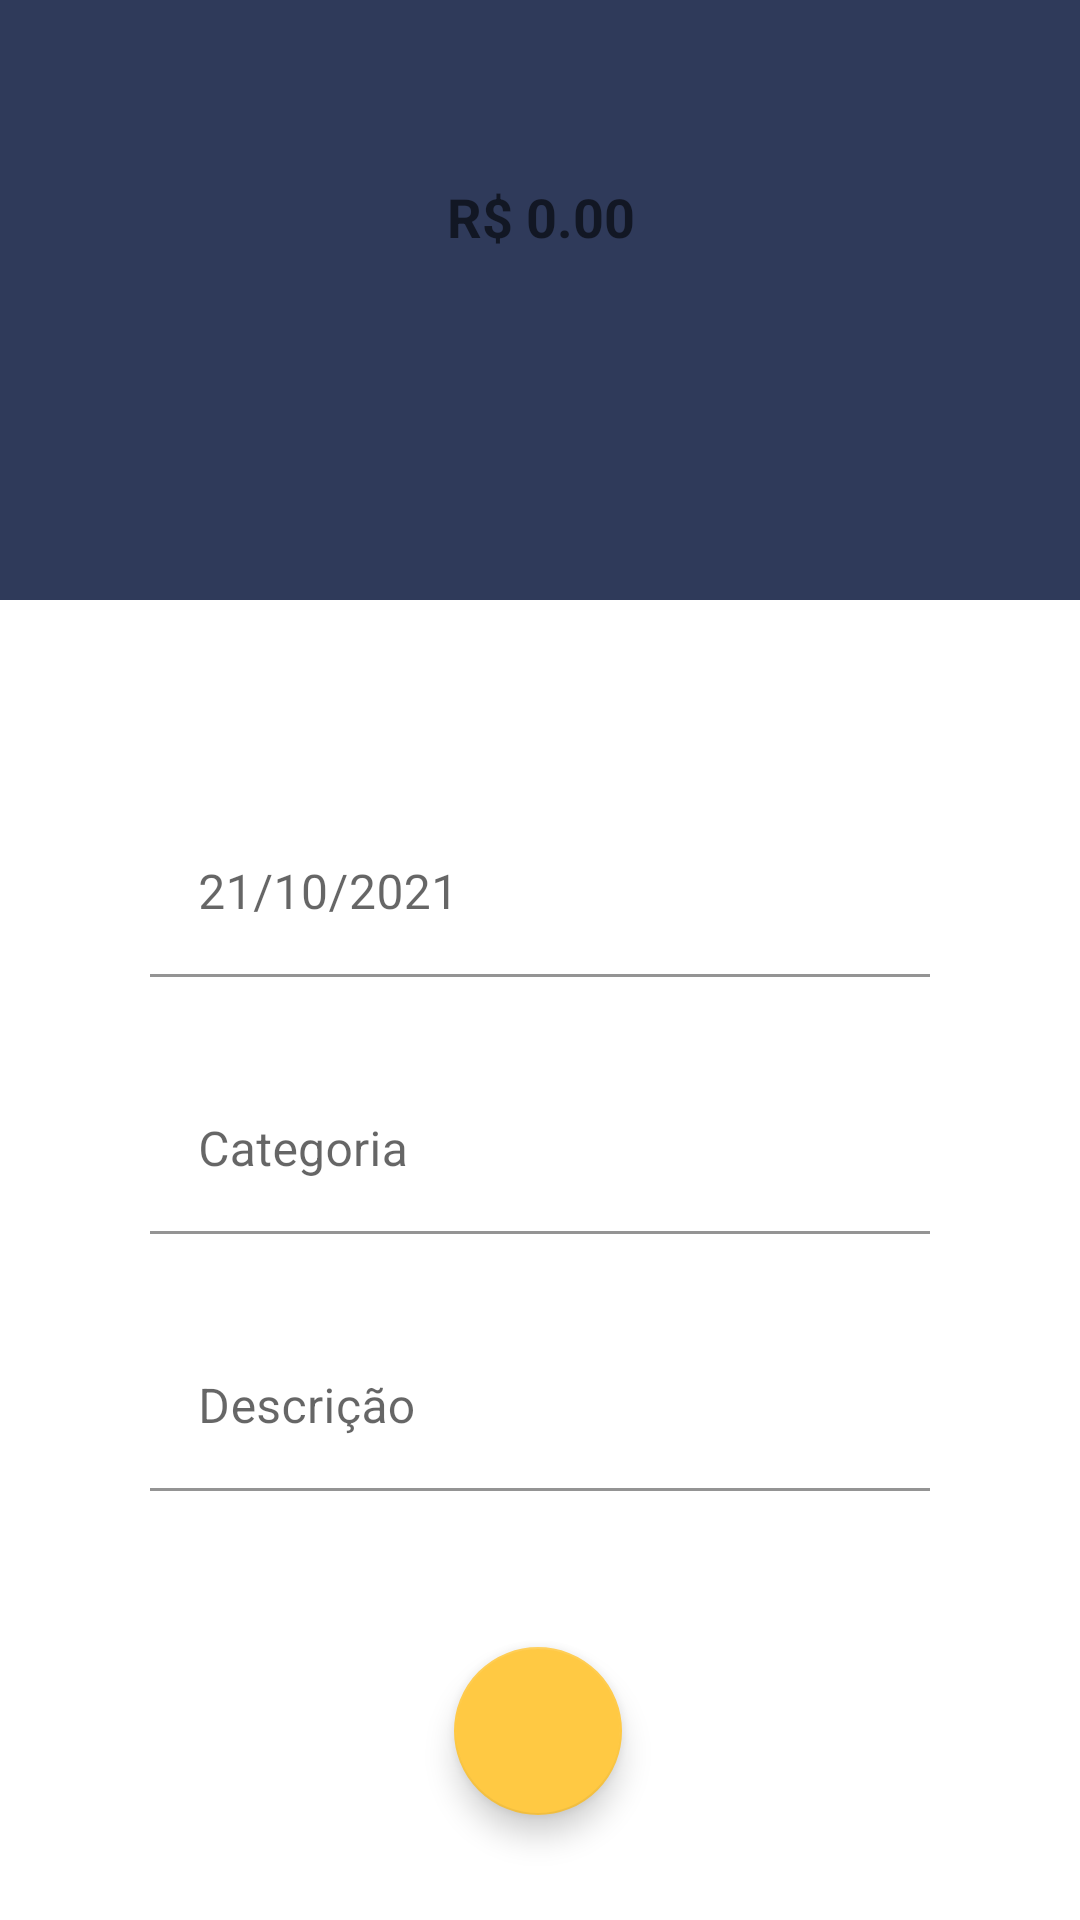

Produce the Android XML layout that renders to this screen, including the resource entries it uses.
<!-- AndroidManifest.xml: application theme Theme.ControleFinanceiro -->
<!-- res/layout/activity_receita2.xml -->
<?xml version="1.0" encoding="utf-8"?>
<androidx.constraintlayout.widget.ConstraintLayout xmlns:android="http://schemas.android.com/apk/res/android"
    xmlns:app="http://schemas.android.com/apk/res-auto"
    xmlns:tools="http://schemas.android.com/tools"
    android:layout_width="match_parent"
    android:layout_height="match_parent"
    android:onClick="salvar_receita"
    tools:context="activity.ReceitaActivity2">

    <LinearLayout
        android:id="@+id/linearLayout4"
        android:layout_width="409dp"
        android:layout_height="200dp"
        android:background="@color/cor_fundo"
        android:orientation="vertical"
        app:layout_constraintEnd_toEndOf="parent"
        app:layout_constraintStart_toStartOf="parent"
        app:layout_constraintTop_toTopOf="parent">

        <EditText
            android:id="@+id/editValor"
            android:layout_width="match_parent"
            android:layout_height="wrap_content"
            android:layout_marginTop="50dp"
            android:background="@android:color/transparent"
            android:ems="10"
            android:hint="@string/Rs"
            android:inputType="textPersonName"
            android:padding="10dp"
            android:textAlignment="center"
            android:textColor="@color/white"
            android:textStyle="bold" />
    </LinearLayout>

    <com.google.android.material.textfield.TextInputLayout
        android:id="@+id/textInputLayout9"
        android:layout_width="0dp"
        android:layout_height="wrap_content"
        android:layout_marginStart="50dp"
        android:layout_marginTop="70dp"
        android:layout_marginEnd="50dp"
        app:layout_constraintEnd_toEndOf="parent"
        app:layout_constraintStart_toStartOf="parent"
        app:layout_constraintTop_toBottomOf="@+id/linearLayout4">

        <com.google.android.material.textfield.TextInputEditText
            android:id="@+id/editData"
            android:layout_width="match_parent"
            android:layout_height="wrap_content"
            android:background="@color/white"
            android:hint="@string/data" />
    </com.google.android.material.textfield.TextInputLayout>

    <com.google.android.material.textfield.TextInputLayout
        android:id="@+id/textInputLayout10"
        android:layout_width="0dp"
        android:layout_height="wrap_content"
        android:layout_marginStart="50dp"
        android:layout_marginTop="30dp"
        android:layout_marginEnd="50dp"
        app:layout_constraintEnd_toEndOf="parent"
        app:layout_constraintStart_toStartOf="parent"
        app:layout_constraintTop_toBottomOf="@+id/textInputLayout9">

        <com.google.android.material.textfield.TextInputEditText
            android:id="@+id/editCategoria"
            android:layout_width="match_parent"
            android:layout_height="wrap_content"
            android:background="@color/white"
            android:hint="@string/categoria" />
    </com.google.android.material.textfield.TextInputLayout>

    <com.google.android.material.textfield.TextInputLayout
        android:id="@+id/textInputLayout11"
        android:layout_width="0dp"
        android:layout_height="wrap_content"
        android:layout_marginStart="50dp"
        android:layout_marginTop="30dp"
        android:layout_marginEnd="50dp"
        app:layout_constraintEnd_toEndOf="parent"
        app:layout_constraintStart_toStartOf="parent"
        app:layout_constraintTop_toBottomOf="@+id/textInputLayout10">

        <com.google.android.material.textfield.TextInputEditText
            android:id="@+id/editDescricao"
            android:layout_width="match_parent"
            android:layout_height="wrap_content"
            android:background="@color/white"
            android:hint="@string/descricao" />
    </com.google.android.material.textfield.TextInputLayout>

    <com.google.android.material.floatingactionbutton.FloatingActionButton
        android:id="@+id/floatingActionButton2"
        android:layout_width="wrap_content"
        android:layout_height="wrap_content"
        android:layout_marginTop="52dp"
        android:clickable="true"
        android:onClick="salvar_receita"
        app:layout_constraintEnd_toEndOf="parent"
        app:layout_constraintHorizontal_bias="0.498"
        app:layout_constraintStart_toStartOf="parent"
        app:layout_constraintTop_toBottomOf="@+id/textInputLayout11"
        app:srcCompat="@drawable/ic_baseline_check_24" />
</androidx.constraintlayout.widget.ConstraintLayout>
<!-- resources referenced by this layout -->
<resources>
  <color name="cor_fundo">#2f3a5a</color>
  <color name="white">#FFFFFFFF</color>
  <string name="Rs">R$ 0.00</string>
  <string name="categoria">Categoria</string>
  <string name="data">21/10/2021</string>
  <string name="descricao">Descrição</string>
  <style name="Theme.ControleFinanceiro" parent="Theme.MaterialComponents.Light.NoActionBar">
          
          <item name="colorPrimary">@color/purple_500</item>
          <item name="colorPrimaryVariant">@color/purple_700</item>
          <item name="colorOnPrimary">@color/white</item>
          
          <item name="colorSecondary">@color/teal_200</item>
          <item name="colorSecondaryVariant">@color/teal_700</item>
          <item name="colorOnSecondary">@color/black</item>
          
          <item name="android:statusBarColor" tools:targetApi="l">?attr/colorPrimaryVariant</item>
          
      </style>
  <color name="purple_500">#2f3a5a</color>
  <color name="purple_700">#2f3a5a</color>
  <color name="teal_200">#ffc943</color>
  <color name="teal_700">#FF018786</color>
  <color name="black">#050505</color>
</resources>
